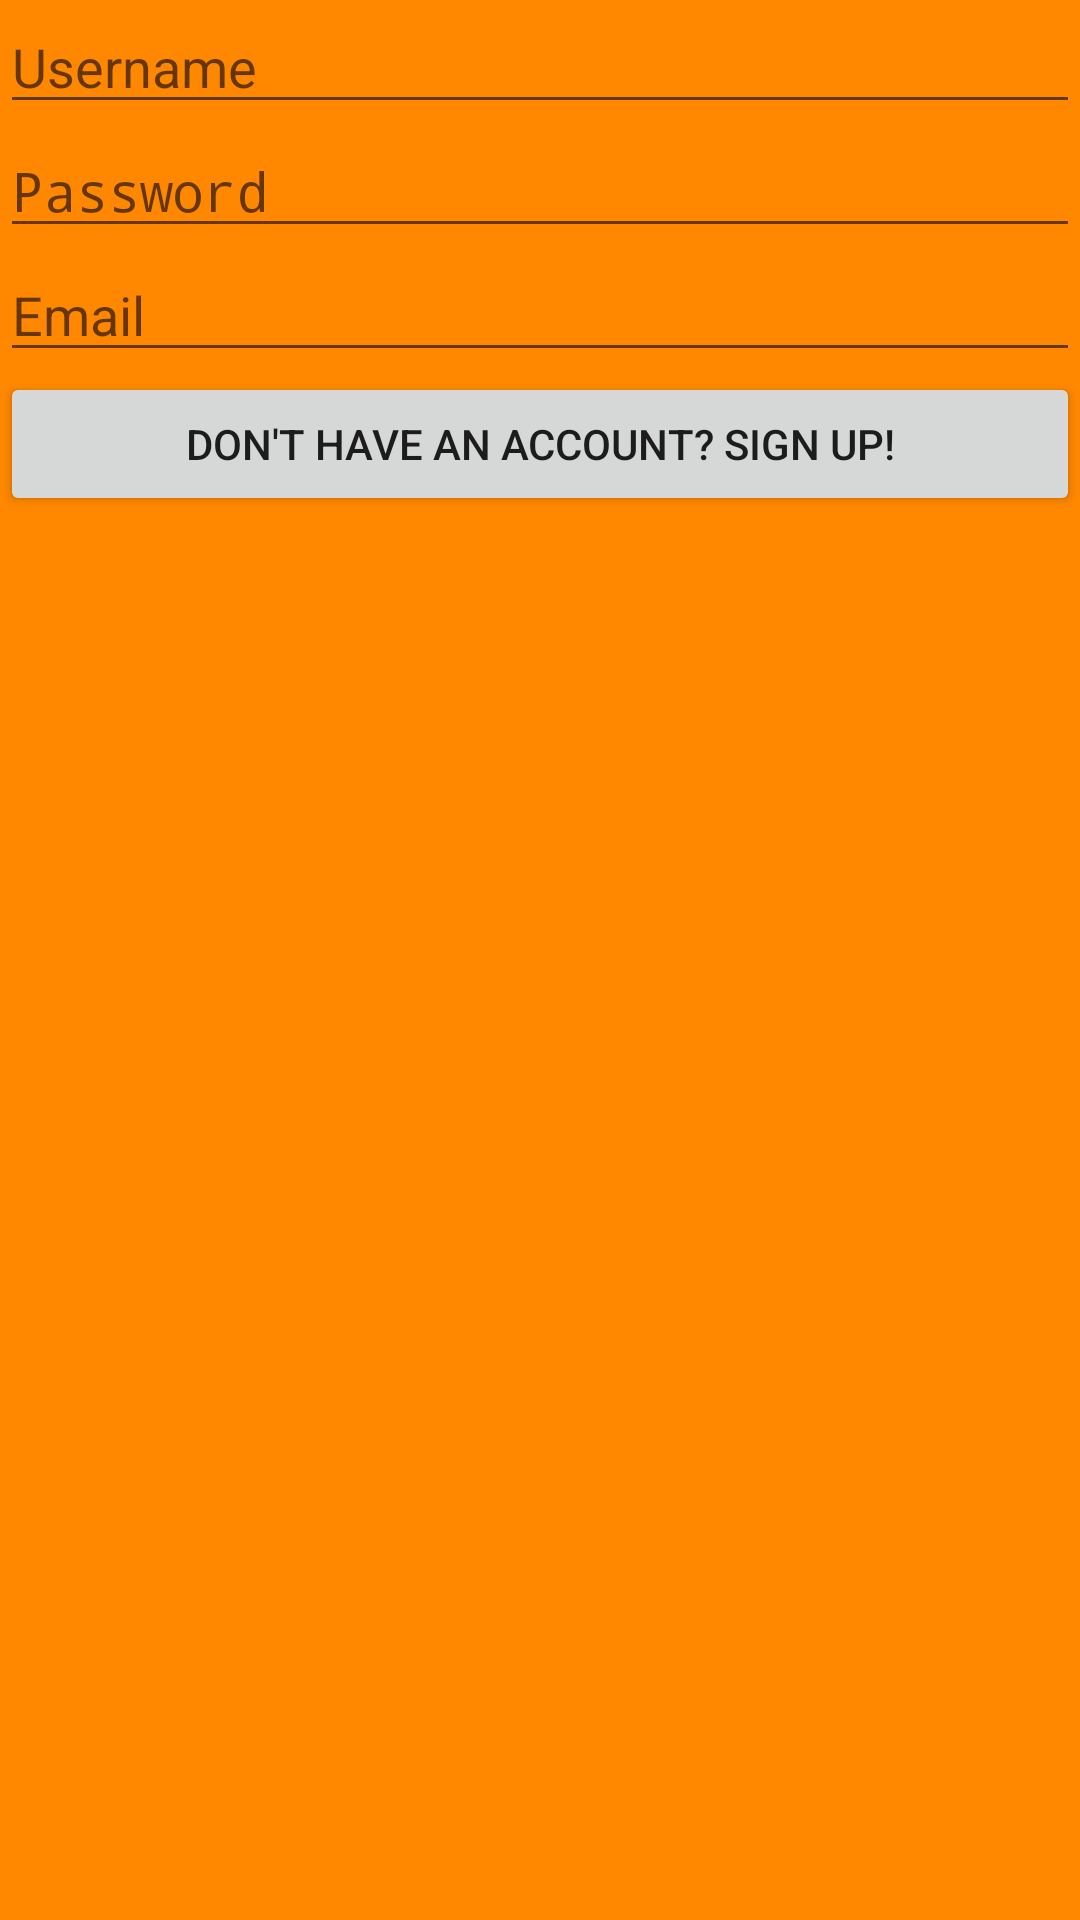

Produce the Android XML layout that renders to this screen, including the resource entries it uses.
<!-- AndroidManifest.xml: application theme Theme.AppCompat.Light -->
<!-- res/layout/activity_sign_up.xml -->
<RelativeLayout xmlns:android="http://schemas.android.com/apk/res/android"
                xmlns:tools="http://schemas.android.com/tools"
                android:layout_width="match_parent"
                android:layout_height="match_parent"
                tools:context="teamtreehouse.com.desopdracht.SignUpActivity"
    style="@style/AuthBackground">


    <EditText
        android:layout_width="match_parent"
        android:layout_height="wrap_content"
        android:id="@+id/usernameField"
        android:layout_alignParentTop="true"
        android:layout_alignParentLeft="true"
        android:layout_alignParentStart="true"
        android:hint="@string/username_hint"/>

    <EditText
        android:layout_width="match_parent"
        android:layout_height="wrap_content"
        android:inputType="textPassword"
        android:ems="10"
        android:id="@+id/passwordField"
        android:layout_below="@+id/usernameField"
        android:layout_alignParentLeft="true"
        android:layout_alignParentStart="true"
        android:hint="@string/password_hint"/>

    <EditText
        android:layout_width="match_parent"
        android:layout_height="wrap_content"
        android:inputType="textEmailAddress"
        android:ems="10"
        android:id="@+id/emailField"
        android:layout_below="@+id/passwordField"
        android:layout_alignParentLeft="true"
        android:layout_alignParentStart="true"
        android:hint="@string/email_hint"/>

    <Button
        android:layout_width="match_parent"
        android:layout_height="wrap_content"
        android:text="@string/sign_up_text"
        android:id="@+id/signupButton"
        android:layout_below="@+id/emailField"
        android:layout_alignParentLeft="true"
        android:layout_alignParentStart="true"/>
</RelativeLayout>
<!-- resources referenced by this layout -->
<resources>
  <string name="email_hint">Email</string>
  <string name="password_hint">Password</string>
  <string name="sign_up_text">Don\'t have an account? Sign up!</string>
  <string name="username_hint">Username</string>
  <style name="AuthBackground">
          <item name="android:background">#FF8800</item>
      </style>
</resources>
